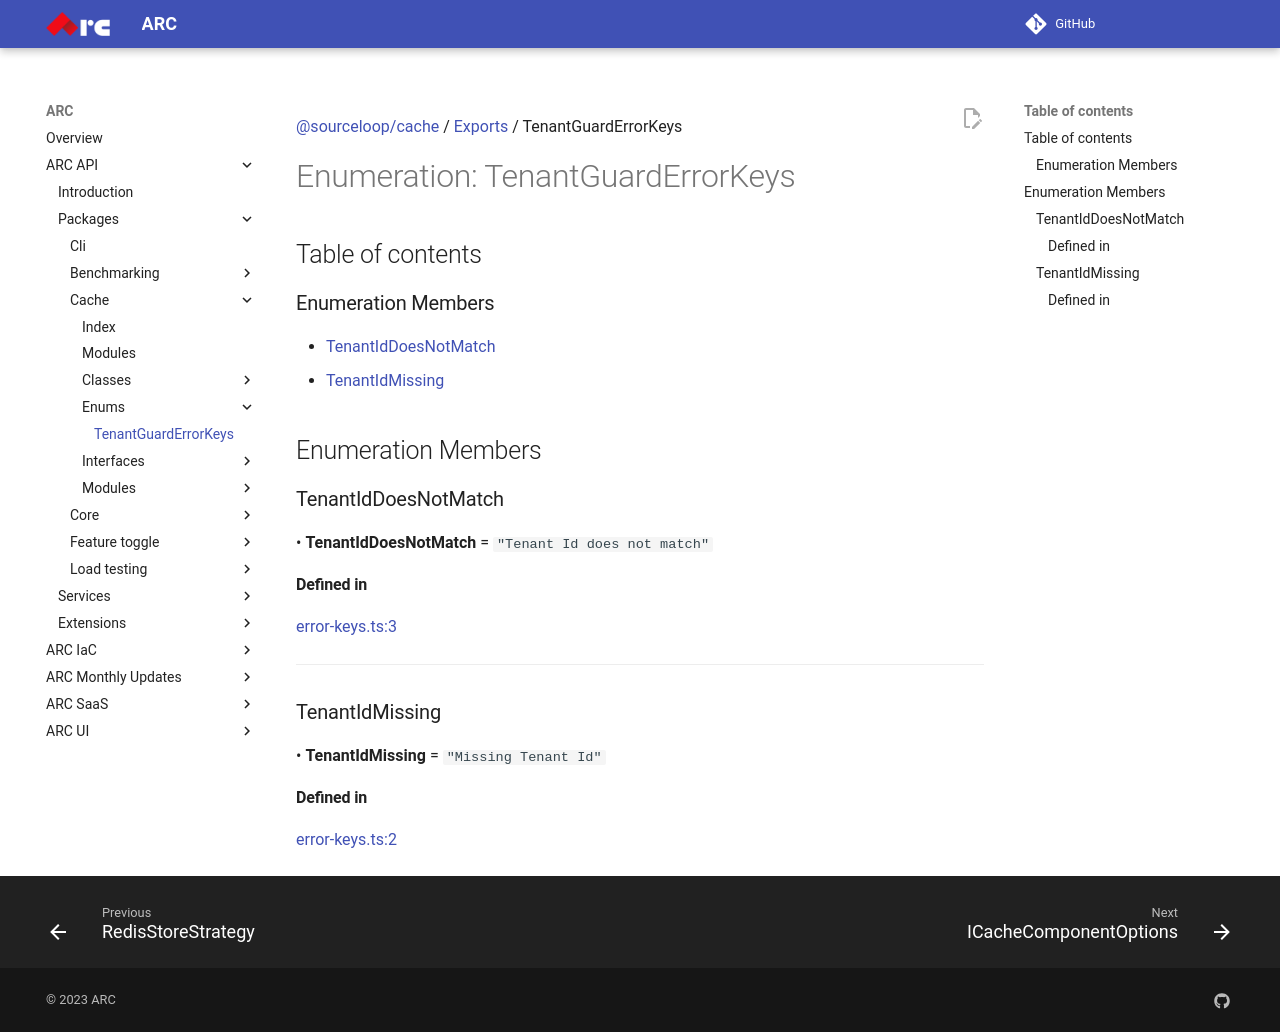

repository: sourcefuse/arc-docs · page: arc-api-docs/packages/cache/enums/TenantGuardErrorKeys/index.html · generator: mkdocs

[@sourceloop/cache](../README.md) / [Exports](../modules.md) / TenantGuardErrorKeys

# Enumeration: TenantGuardErrorKeys

## Table of contents

### Enumeration Members

- [TenantIdDoesNotMatch](TenantGuardErrorKeys.md#tenantiddoesnotmatch)
- [TenantIdMissing](TenantGuardErrorKeys.md#tenantidmissing)

## Enumeration Members

### TenantIdDoesNotMatch

• **TenantIdDoesNotMatch** = ``"Tenant Id does not match"``

#### Defined in

[error-keys.ts:3](https://github.com/sourcefuse/loopback4-microservice-catalog/blob/eb9d4d57/packages/cache/src/error-keys.ts#L3)

___

### TenantIdMissing

• **TenantIdMissing** = ``"Missing Tenant Id"``

#### Defined in

[error-keys.ts:2](https://github.com/sourcefuse/loopback4-microservice-catalog/blob/eb9d4d57/packages/cache/src/error-keys.ts#L2)
